Photos from the image-classification dataset "split" in the GitHub repository Fattimm/atelier_prepa_donnees_images. Its 6 classes are: cardboard, glass, metal, paper, plastic, trash.

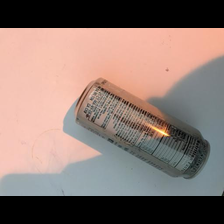
Label: metal

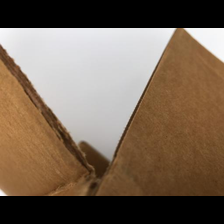
Label: cardboard

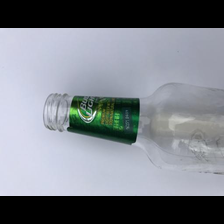
Label: glass

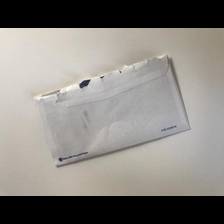
Label: paper

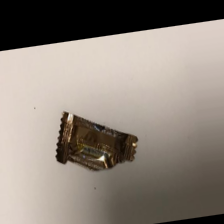
Label: trash

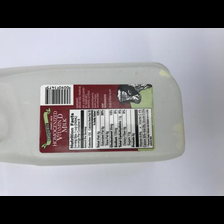
Label: plastic
